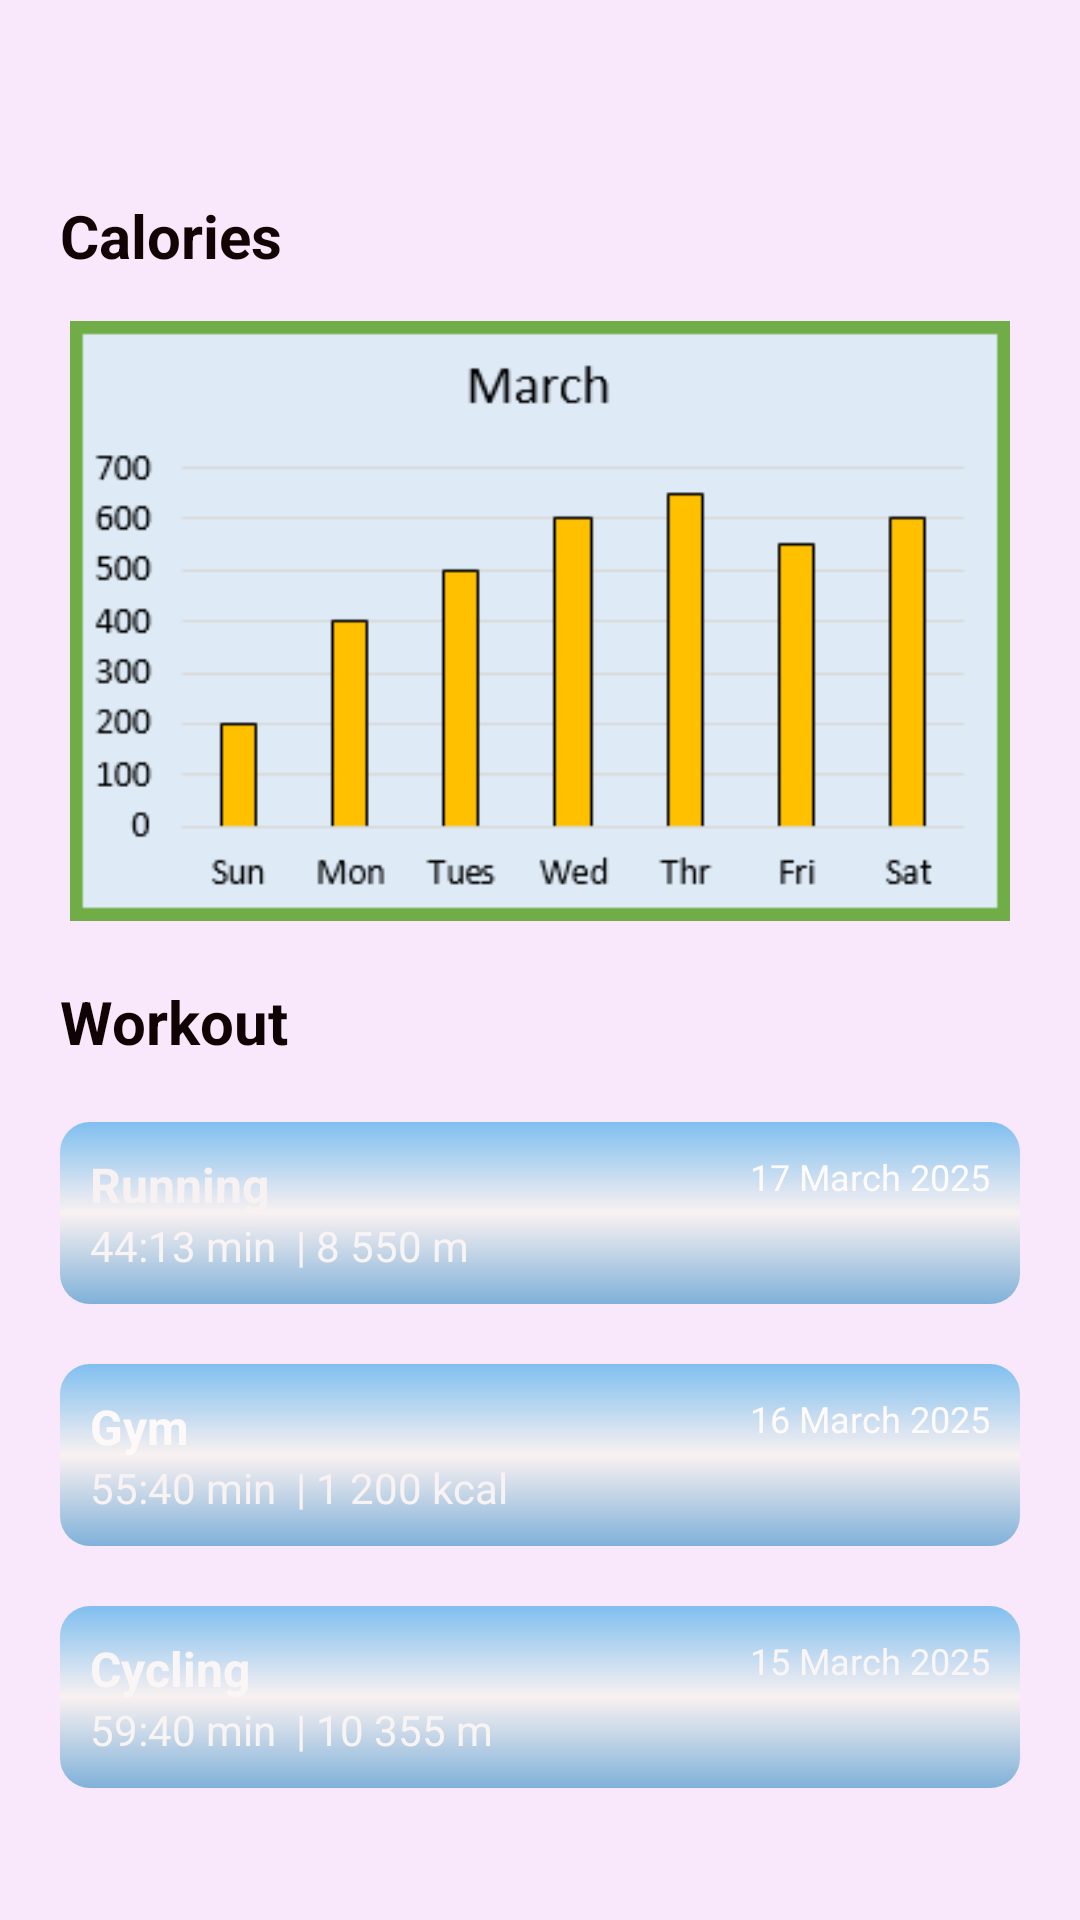

Layout XML and referenced resources for this Android screen:
<!-- AndroidManifest.xml: application theme Theme.FitnessLife -->
<!-- res/layout/activity_calorie.xml -->
<?xml version="1.0" encoding="utf-8"?>
<LinearLayout
    xmlns:android="http://schemas.android.com/apk/res/android"
    android:layout_width="match_parent"
    android:layout_height="match_parent"
    android:orientation="vertical"
    android:padding="20dp"
    android:background="#F9E8FB">

    
    <RelativeLayout
        android:layout_width="match_parent"
        android:layout_height="wrap_content">

        <ImageView
            android:id="@+id/menu_icon"
            android:layout_width="35dp"
            android:layout_height="35dp"
            android:src="@drawable/line2"
            android:layout_alignParentStart="true"/>

        <ImageView
            android:id="@+id/profile_icon"
            android:layout_width="35dp"
            android:layout_height="35dp"
            android:src="@drawable/profile"
            android:layout_alignParentEnd="true"/>
    </RelativeLayout>

    
    <TextView
        android:layout_width="wrap_content"
        android:layout_height="wrap_content"
        android:text="Calories"
        android:textSize="20sp"
        android:textStyle="bold"
        android:textColor="#120404"
        android:layout_marginTop="10dp"/>

    <ImageView
        android:id="@+id/calories_chart"
        android:layout_width="match_parent"
        android:layout_height="200dp"
        android:src="@drawable/chart"
        android:scaleType="fitCenter"
        android:layout_marginTop="15dp"/>

    
    <TextView
        android:layout_width="wrap_content"
        android:layout_height="wrap_content"
        android:text="Workout"
        android:textSize="20sp"
        android:textStyle="bold"
        android:textColor="#0F0303"
        android:layout_marginTop="20dp"/>

    
    <LinearLayout
        android:layout_width="match_parent"
        android:layout_height="wrap_content"
        android:layout_marginTop="20dp"
        android:orientation="vertical">

        
        <LinearLayout
            android:id="@+id/running_card"
            android:layout_width="match_parent"
            android:layout_height="wrap_content"
            android:layout_marginBottom="20dp"
            android:background="@drawable/workout_card"
            android:orientation="horizontal"
            android:padding="10dp">

            <LinearLayout
                android:layout_width="0dp"
                android:layout_height="wrap_content"
                android:layout_weight="1"
                android:orientation="vertical">

                <TextView
                    android:layout_width="wrap_content"
                    android:layout_height="wrap_content"
                    android:text="Running"
                    android:textColor="#F8F1F1"
                    android:textSize="16sp"
                    android:textStyle="bold" />

                <TextView
                    android:layout_width="wrap_content"
                    android:layout_height="wrap_content"
                    android:text="44:13 min  | 8 550 m"
                    android:textColor="#F8F4F4"
                    android:textSize="14sp" />
            </LinearLayout>

            <TextView
                android:layout_width="wrap_content"
                android:layout_height="wrap_content"
                android:text="17 March 2025"
                android:textColor="#FDFBFB"
                android:textSize="12sp" />
        </LinearLayout>

        
        <LinearLayout
            android:id="@+id/gym_card"
            android:layout_width="match_parent"
            android:layout_height="wrap_content"
            android:layout_marginBottom="20dp"
            android:background="@drawable/workout_card"
            android:orientation="horizontal"
            android:padding="10dp">

            <LinearLayout
                android:layout_width="0dp"
                android:layout_height="wrap_content"
                android:layout_weight="1"
                android:orientation="vertical">

                <TextView
                    android:layout_width="wrap_content"
                    android:layout_height="wrap_content"
                    android:text="Gym"
                    android:textColor="#FDF9F9"
                    android:textSize="16sp"
                    android:textStyle="bold" />

                <TextView
                    android:layout_width="wrap_content"
                    android:layout_height="wrap_content"
                    android:text="55:40 min  | 1 200 kcal"
                    android:textColor="#F8F2F2"
                    android:textSize="14sp" />
            </LinearLayout>

            <TextView
                android:layout_width="wrap_content"
                android:layout_height="wrap_content"
                android:text="16 March 2025"
                android:textColor="#FFFAFA"
                android:textSize="12sp" />
        </LinearLayout>

        
        <LinearLayout
            android:id="@+id/cycling_card"
            android:layout_width="match_parent"
            android:layout_height="wrap_content"
            android:layout_marginBottom="20dp"
            android:background="@drawable/workout_card"
            android:orientation="horizontal"
            android:padding="10dp">

            <LinearLayout
                android:layout_width="0dp"
                android:layout_height="wrap_content"
                android:layout_weight="1"
                android:orientation="vertical">

                <TextView
                    android:layout_width="wrap_content"
                    android:layout_height="wrap_content"
                    android:text="Cycling"
                    android:textColor="#FAF6F6"
                    android:textSize="16sp"
                    android:textStyle="bold" />

                <TextView
                    android:layout_width="wrap_content"
                    android:layout_height="wrap_content"
                    android:text="59:40 min  | 10 355 m"
                    android:textColor="#F8F4F4"
                    android:textSize="14sp" />
            </LinearLayout>

            <TextView
                android:layout_width="wrap_content"
                android:layout_height="wrap_content"
                android:text="15 March 2025"
                android:textColor="#FBF6F6"
                android:textSize="12sp" />
        </LinearLayout>

        
        <LinearLayout
            android:id="@+id/yoga_card"
            android:layout_width="match_parent"
            android:layout_height="wrap_content"
            android:layout_marginBottom="20dp"
            android:background="@drawable/workout_card"
            android:orientation="horizontal"
            android:padding="10dp">

            <LinearLayout
                android:layout_width="0dp"
                android:layout_height="wrap_content"
                android:layout_weight="1"
                android:orientation="vertical">

                <TextView
                    android:layout_width="wrap_content"
                    android:layout_height="wrap_content"
                    android:text="Yoga"
                    android:textColor="#FAF8F8"
                    android:textSize="16sp"
                    android:textStyle="bold" />

                <TextView
                    android:layout_width="wrap_content"
                    android:layout_height="wrap_content"
                    android:text="45 min"
                    android:textColor="#F6F1F1"
                    android:textSize="14sp" />
            </LinearLayout>

            <TextView
                android:layout_width="wrap_content"
                android:layout_height="wrap_content"
                android:text="14 March 2025"
                android:textColor="#F6F4F4"
                android:textSize="12sp" />
        </LinearLayout>

    </LinearLayout>

    
    <LinearLayout
        android:layout_width="match_parent"
        android:layout_height="wrap_content"
        android:orientation="vertical">

        <TextView
            android:id="@+id/more_button"
            android:layout_width="wrap_content"
            android:layout_height="wrap_content"
            android:text="More"
            android:textStyle="bold"
            android:textSize="16sp"
            android:textColor="#FFFFFF"
            android:layout_marginTop="5dp"
            android:layout_gravity="end"/>
    </LinearLayout>

</LinearLayout>
<!-- resources referenced by this layout -->
<resources>
  <!-- drawable chart: png bitmap (drawable, 4636 bytes) -->
  <!-- drawable workout_card (drawable) -->
  <?xml version="1.0" encoding="utf-8"?>
  <shape xmlns:android="http://schemas.android.com/apk/res/android">
      <gradient
          android:angle="300"
          android:startColor="#80BFF0"
          android:endColor="#80B1D9"
          android:centerColor="#F8F1F1"
          android:type="linear"/>
  
      <corners android:radius="10dp"/>
  
      <padding
          android:left="10dp"
          android:top="10dp"
          android:right="10dp"
          android:bottom="10dp"/>
  </shape>
  <style name="Theme.FitnessLife" parent="Theme.MaterialComponents.DayNight.DarkActionBar">
          <item name="colorPrimary">#6200EE</item>
          <item name="colorPrimaryVariant">#3700B3</item>
          <item name="colorOnPrimary">#FFFFFF</item>
          <item name="colorSecondary">#03DAC5</item>
          <item name="colorOnSecondary">#000000</item>
          <item name="android:statusBarColor">?attr/colorPrimaryVariant</item>
      </style>
</resources>
